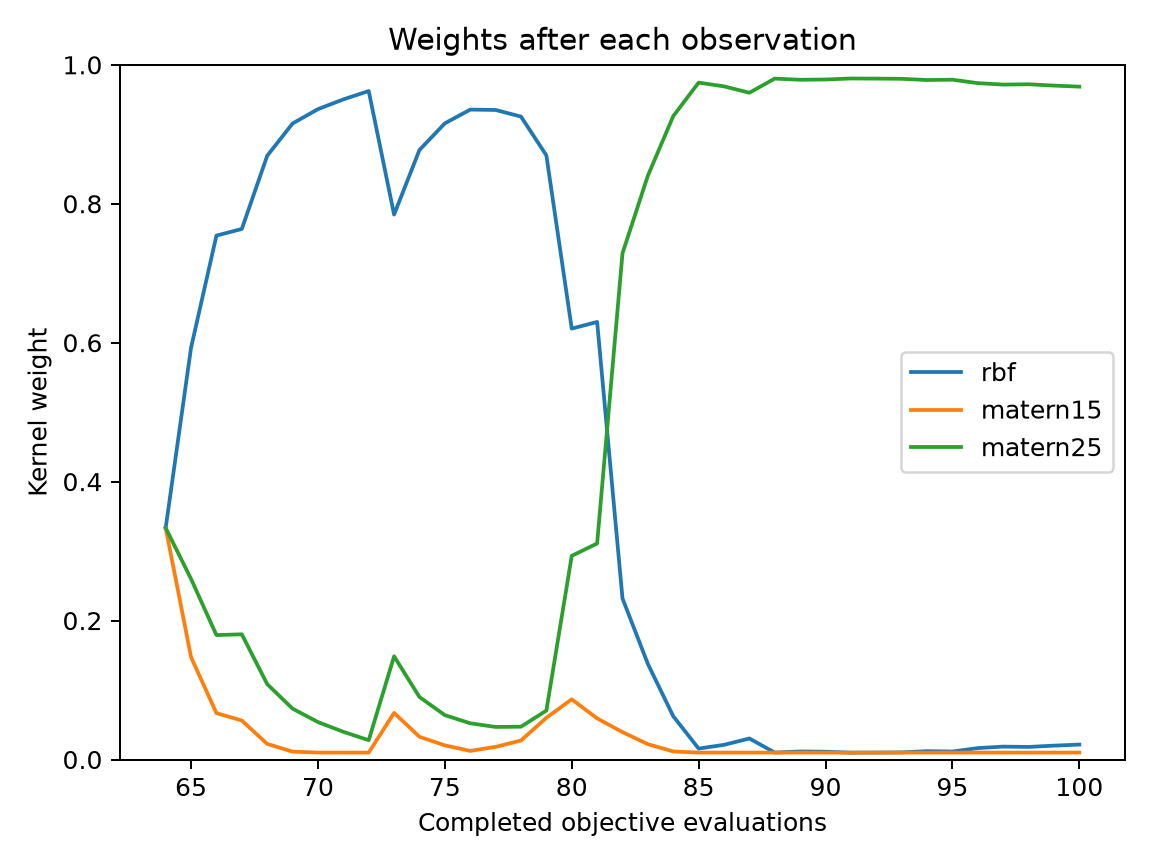

Values plotted in this chart, from the file beside it:
evaluation, best_objective, normalized_entropy, rbf, matern15, matern25
64, 0.1311, 1, 0.3333, 0.3333, 0.3333
65, 0.002026, 0.8577, 0.5928, 0.1473, 0.2599
66, 0.002026, 0.6385, 0.7542, 0.06676, 0.1791
67, 0.002026, 0.6157, 0.7636, 0.05614, 0.1802
68, 0.0007251, 0.4081, 0.869, 0.02248, 0.1085
69, 0.0002667, 0.2938, 0.9155, 0.01129, 0.0732
70, 0.0001514, 0.2413, 0.9362, 0.009964, 0.05388
71, 0.0001514, 0.2029, 0.9502, 0.009954, 0.03986
72, 0.0001514, 0.1661, 0.9623, 0.009949, 0.02778
73, 0.0001514, 0.5962, 0.7844, 0.06707, 0.1485
74, 0.0001514, 0.4034, 0.8774, 0.03269, 0.08993
75, 8.832921353785671e-05, 0.3056, 0.9157, 0.0204, 0.06387
76, 8.832921353785671e-05, 0.2465, 0.9355, 0.01239, 0.05212
77, 8.832921353785671e-05, 0.254, 0.935, 0.01815, 0.04687
78, 8.832921353785671e-05, 0.286, 0.9255, 0.02733, 0.04722
79, 8.832921353785671e-05, 0.4342, 0.8696, 0.06, 0.07038
80, 8.832921353785671e-05, 0.79, 0.6202, 0.08661, 0.2931
81, 2.3477684596652546e-05, 0.7479, 0.6299, 0.05918, 0.311
82, 2.3477684596652546e-05, 0.6344, 0.2319, 0.03942, 0.7287
83, 2.3477684596652546e-05, 0.458, 0.1375, 0.02207, 0.8404
84, 2.3477684596652546e-05, 0.269, 0.0623, 0.01155, 0.9261
85, 2.3477684596652546e-05, 0.1242, 0.01572, 0.00995, 0.9743
86, 2.3477684596652546e-05, 0.1437, 0.02111, 0.009957, 0.9689
87, 2.3477684596652546e-05, 0.174, 0.03026, 0.009958, 0.9598
88, 2.3477684596652546e-05, 0.1013, 0.00993, 0.00993, 0.9801
89, 2.3477684596652546e-05, 0.1082, 0.0116, 0.009958, 0.9784
90, 2.3477684596652546e-05, 0.1067, 0.01122, 0.009952, 0.9788
91, 2.3477684596652546e-05, 0.1007, 0.009857, 0.009857, 0.9803
92, 2.3477684596652546e-05, 0.1014, 0.009946, 0.009946, 0.9801
93, 8.634135489159547e-06, 0.1026, 0.01023, 0.009944, 0.9798
94, 8.634135489159547e-06, 0.1098, 0.01199, 0.009944, 0.9781
95, 8.634135489159547e-06, 0.1078, 0.01149, 0.009942, 0.9786
96, 8.634135489159547e-06, 0.1269, 0.01643, 0.009958, 0.9736
97, 8.634135489159547e-06, 0.1346, 0.01855, 0.00995, 0.9715
98, 8.634135489159547e-06, 0.133, 0.0181, 0.00994, 0.972
99, 8.634135489159547e-06, 0.1398, 0.01995, 0.009992, 0.9701
100, 8.634135489159547e-06, 0.145, 0.02149, 0.009957, 0.9686
